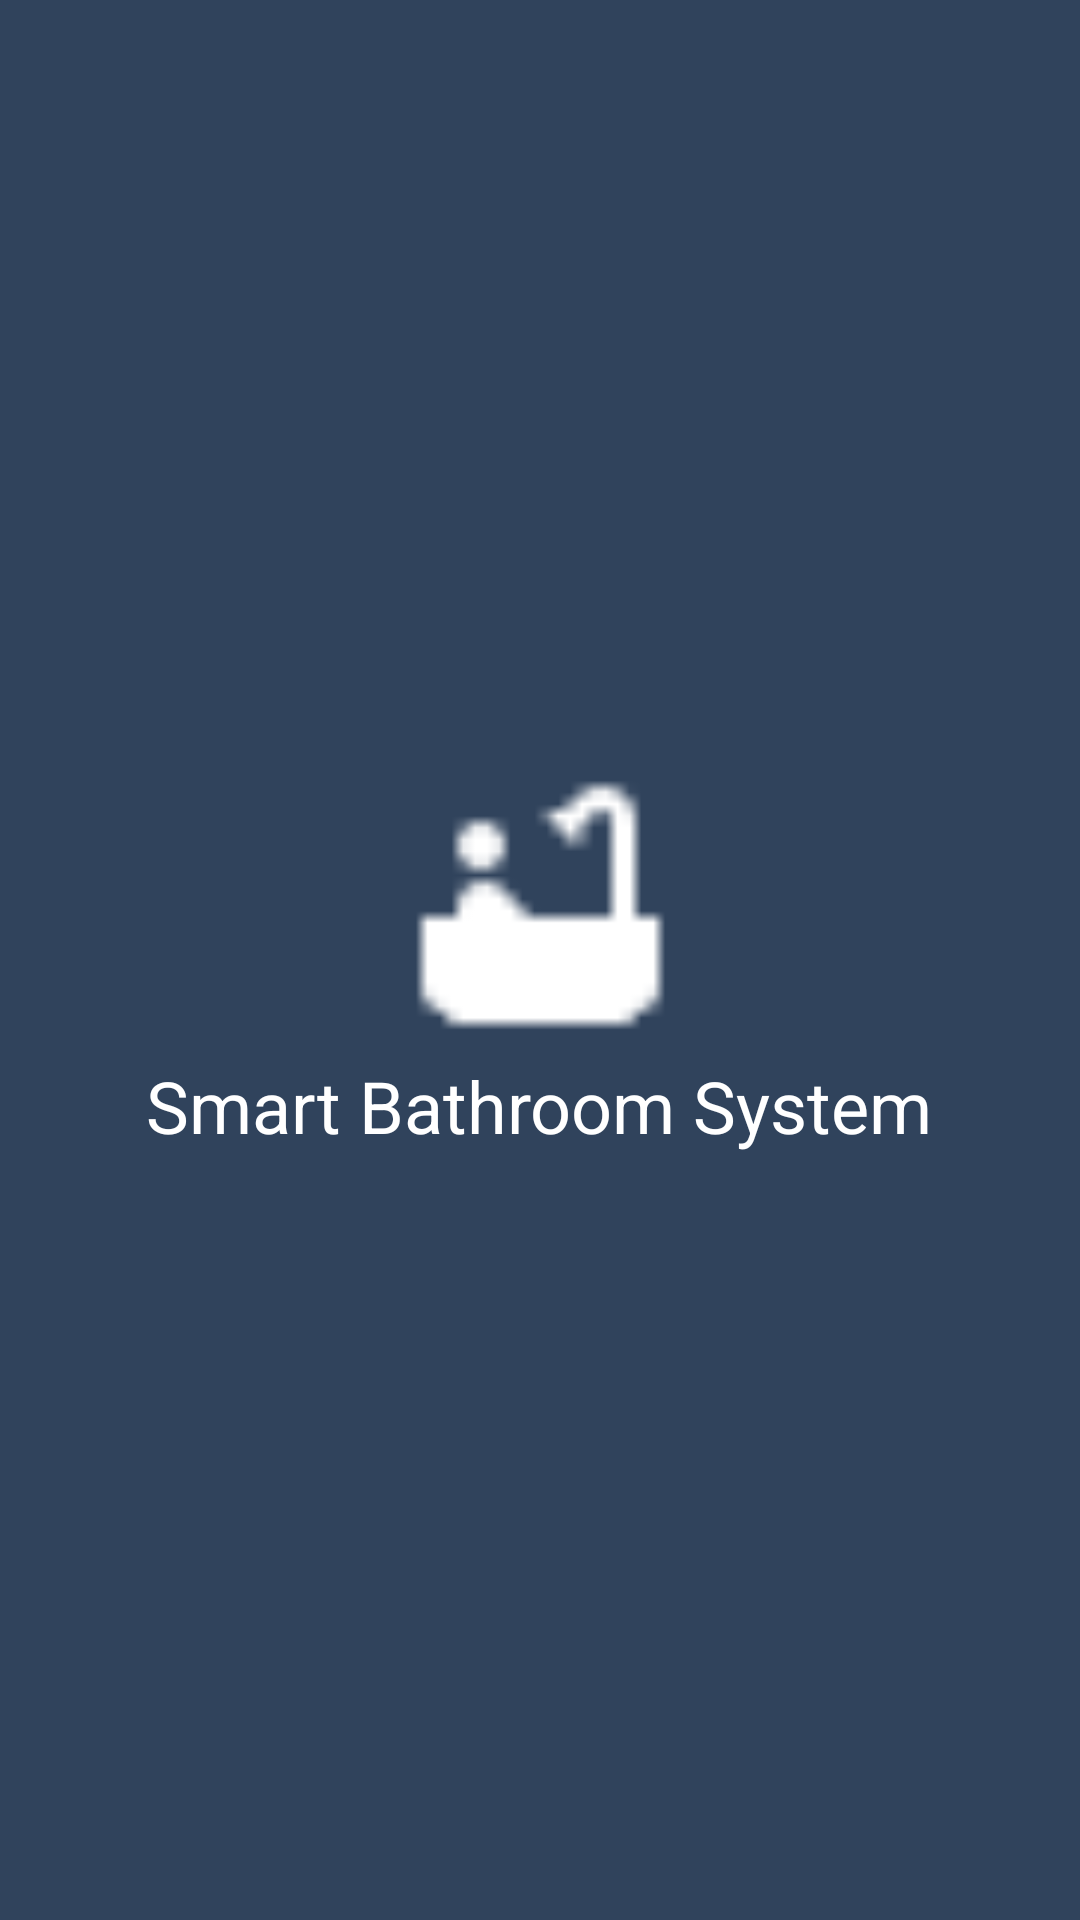

This screen was rendered from an Android layout file. Write that file and the resources it references.
<!-- AndroidManifest.xml: application theme Theme.IOTUIDesign -->
<!-- res/layout/activity_main.xml -->
<?xml version="1.0" encoding="utf-8"?>
<androidx.constraintlayout.widget.ConstraintLayout xmlns:android="http://schemas.android.com/apk/res/android"
    xmlns:app="http://schemas.android.com/apk/res-auto"
    xmlns:tools="http://schemas.android.com/tools"
    android:layout_width="match_parent"
    android:layout_height="match_parent"
    android:background="#30435C"
    tools:context=".MainActivity">

    <TextView
        android:id="@+id/titleText"
        android:layout_width="wrap_content"
        android:layout_height="wrap_content"
        android:text="@string/smart_bathroom_system"
        android:textColor="#FFFFFF"
        android:textSize="24sp"
        app:layout_constraintBottom_toBottomOf="parent"
        app:layout_constraintHorizontal_bias="0.498"
        app:layout_constraintLeft_toLeftOf="parent"
        app:layout_constraintRight_toRightOf="parent"
        app:layout_constraintTop_toTopOf="parent"
        app:layout_constraintVertical_bias="0.58" />

    <ImageView
        android:id="@+id/splashImage"
        android:layout_width="95dp"
        android:layout_height="98dp"
        android:contentDescription="@string/bathroomicon"
        app:layout_constraintBottom_toBottomOf="parent"
        app:layout_constraintEnd_toEndOf="parent"
        app:layout_constraintStart_toStartOf="parent"
        app:layout_constraintTop_toTopOf="parent"
        app:layout_constraintVertical_bias="0.466"
        app:srcCompat="@drawable/baseline_bathtub_white_24" />

</androidx.constraintlayout.widget.ConstraintLayout>
<!-- resources referenced by this layout -->
<resources>
  <!-- drawable baseline_bathtub_white_24: png bitmap (drawable, 207 bytes) -->
  <string name="bathroomicon">BathroomIcon</string>
  <string name="smart_bathroom_system">Smart Bathroom System</string>
  <style name="Theme.IOTUIDesign" parent="Theme.MaterialComponents.DayNight.DarkActionBar">
          
          <item name="colorPrimary">@color/purple_500</item>
          <item name="colorPrimaryVariant">@color/purple_700</item>
          <item name="colorOnPrimary">@color/white</item>
          
          <item name="colorSecondary">@color/teal_200</item>
          <item name="colorSecondaryVariant">@color/teal_700</item>
          <item name="colorOnSecondary">@color/black</item>
          
          <item name="android:statusBarColor" tools:targetApi="l">?attr/colorPrimaryVariant</item>
          
      </style>
  <!-- not gathered from this repository: default colours our renderer supplied (Android Studio template values) -->
  <color name="purple_500">#FF6200EE</color>
  <color name="purple_700">#FF3700B3</color>
  <color name="teal_200">#FF03DAC5</color>
  <color name="teal_700">#FF018786</color>
  <color name="black">#FF000000</color>
  <color name="white">#FFFFFFFF</color>
</resources>
